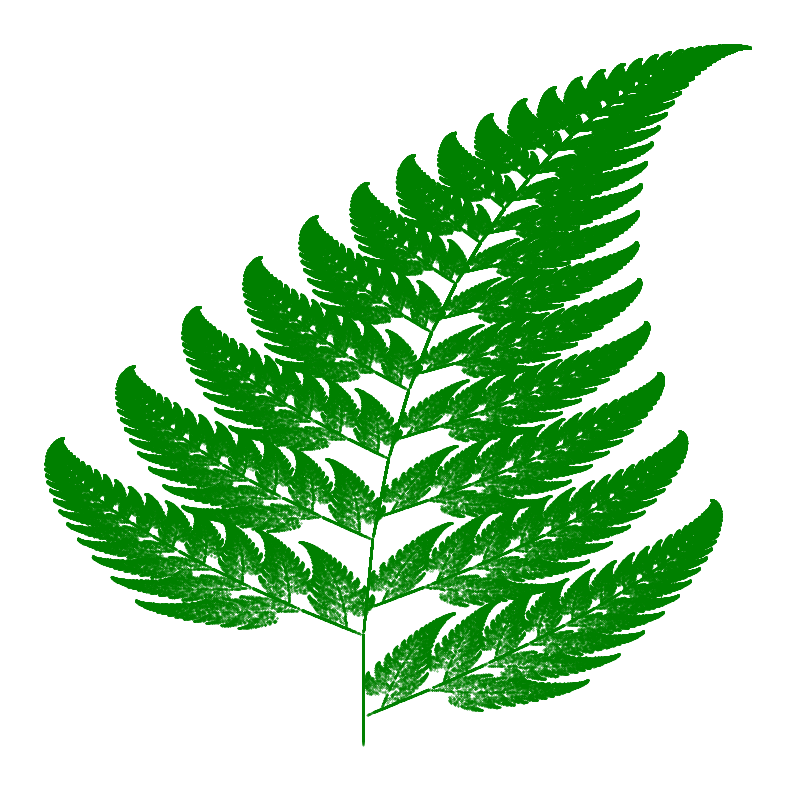

The matplotlib source for this figure:
# -*- coding: utf-8 -*-
"""
Created on Wed May  3 18:42:30 2023

Copyright (c) 2026, Campolo Marco
All rights reserved.

Redistribution and use in source and binary forms, with or without
modification, are permitted provided that the following conditions are met:

  * Redistributions of source code must retain the above copyright notice,
    this list of conditions and the following disclaimer.
  * Redistributions in binary form must reproduce the above copyright
    notice, this list of conditions and the following disclaimer in the
    documentation and/or other materials provided with the distribution.

THIS SOFTWARE IS PROVIDED BY THE COPYRIGHT HOLDERS AND CONTRIBUTORS "AS IS"
AND ANY EXPRESS OR IMPLIED WARRANTIES, INCLUDING, BUT NOT LIMITED TO, THE
IMPLIED WARRANTIES OF MERCHANTABILITY AND FITNESS FOR A PARTICULAR PURPOSE
ARE DISCLAIMED. IN NO EVENT SHALL THE COPYRIGHT OWNER OR CONTRIBUTORS BE
LIABLE FOR ANY DIRECT, INDIRECT, INCIDENTAL, SPECIAL, EXEMPLARY, OR
CONSEQUENTIAL DAMAGES (INCLUDING, BUT NOT LIMITED TO, PROCUREMENT OF
SUBSTITUTE GOODS OR SERVICES; LOSS OF USE, DATA, OR PROFITS; OR BUSINESS
INTERRUPTION) HOWEVER CAUSED AND ON ANY THEORY OF LIABILITY, WHETHER IN
CONTRACT, STRICT LIABILITY, OR TORT (INCLUDING NEGLIGENCE OR OTHERWISE)
ARISING IN ANY WAY OUT OF THE USE OF THIS SOFTWARE, EVEN IF ADVISED OF THE
POSSIBILITY OF SUCH DAMAGE.

"""

#----------------------------------------
# Create Barnesley Fractal
# 
#----------------------------------------
# Author : Marco Campolo 2026/05/30


import numpy as np
import matplotlib.pyplot as plt

# Define the transformation matrices (A) and translation vectors (B) for f(x) = Ax + B
matrices = [
    np.array([[0.85, 0.04], [-0.04, 0.85]]),
    np.array([[-0.15, 0.28], [0.26, 0.24]]),
    np.array([[0.20, -0.26], [0.23, 0.22]]),
    np.array([[0.00, 0.00], [0.00, 0.16]])
]

vectors = [
    np.array([0.0, 1.6]),
    np.array([0.0, 0.44]),
    np.array([0.0, 1.6]),
    np.array([0.0, 0.0])
]

probabilities = [0.85, 0.07, 0.07, 0.01]

# Initialize
num_points = 1000000
points = np.zeros((num_points, 2))
current_point = np.array([0.0, 0.0])

# Pre-select all the random choices at once for better performance
choices = np.random.choice(len(matrices), size=num_points, p=probabilities)

# Generate points
for i in range(num_points):
    idx = choices[i]
    current_point = matrices[idx] @ current_point + vectors[idx]
    points[i] = current_point

# Plot the fractal
fig, ax = plt.subplots(figsize=(10, 10))
ax.scatter(points[:, 0], points[:, 1], s=0.1, c="green")
ax.axis('off')

plt.savefig('Barnsley_fractal.pdf', format='pdf')
plt.show()
